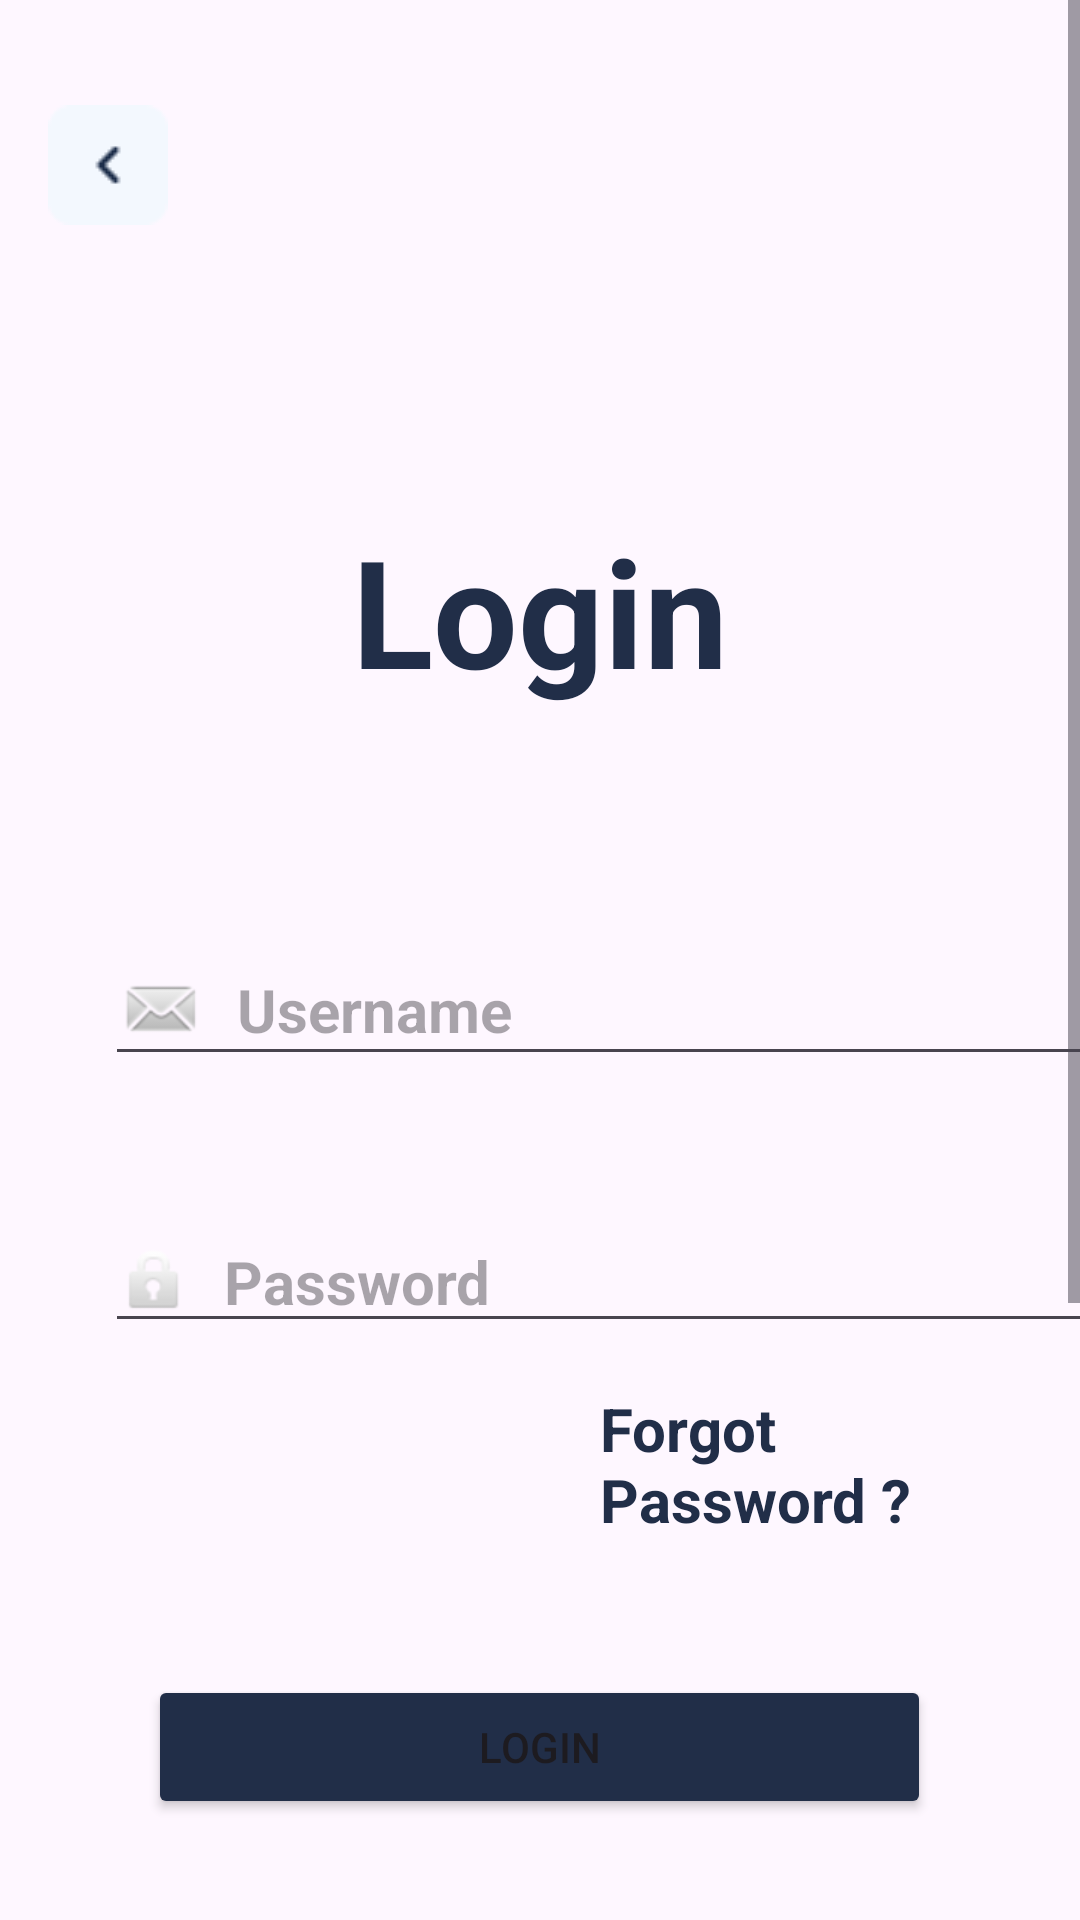

Produce the Android XML layout that renders to this screen, including the resource entries it uses.
<!-- AndroidManifest.xml: application theme Theme._310frontend -->
<!-- res/layout/activity_login.xml -->
<?xml version="1.0" encoding="utf-8"?>
<androidx.constraintlayout.widget.ConstraintLayout xmlns:android="http://schemas.android.com/apk/res/android"
    xmlns:app="http://schemas.android.com/apk/res-auto"
    xmlns:tools="http://schemas.android.com/tools"

    android:layout_width="fill_parent"
    android:layout_height="match_parent"
    tools:context=".Login_Activity">


    <androidx.constraintlayout.widget.ConstraintLayout

        android:layout_width="fill_parent"
        android:layout_height="match_parent"
        tools:context=".Login_Activity"
        tools:ignore="MissingConstraints">



        <ScrollView
            android:layout_width="match_parent"
            android:layout_height="match_parent"
            android:scaleType="centerCrop"

            app:layout_constraintBottom_toBottomOf="parent"
            app:layout_constraintEnd_toEndOf="parent"
            app:layout_constraintHorizontal_bias="0.0"
            app:layout_constraintStart_toStartOf="parent"
            app:layout_constraintTop_toTopOf="parent"
            app:layout_constraintVertical_bias="1.0">

            <LinearLayout
                android:layout_width="match_parent"
                android:layout_height="wrap_content"
                android:orientation="vertical">


                <androidx.constraintlayout.widget.ConstraintLayout
                    android:layout_width="match_parent"
                    android:layout_height="match_parent">

                </androidx.constraintlayout.widget.ConstraintLayout>

                <ImageButton
                    android:id="@+id/backButton"
                    android:layout_width="72dp"
                    android:layout_height="80dp"
                    android:layout_marginTop="15dp"
                    android:background="?attr/selectableItemBackground"
                    android:padding="16dp"
                    android:scaleType="centerInside"
                    android:src="@drawable/back"
                    android:contentDescription="Back Button" />

                <TextView
                    android:id="@+id/textView"
                    android:layout_width="match_parent"
                    android:layout_height="wrap_content"
                    android:layout_margin="75dp"
                    android:layout_marginTop="100dp"
                    android:gravity="center_horizontal"
                    android:text="Login"

                    android:textColor="@color/design_blue"
                    android:textSize="50sp"
                    android:textStyle="bold" />

                <EditText
                    android:id="@+id/email_input"
                    android:layout_width="337dp"
                    android:layout_height="wrap_content"
                    android:layout_marginLeft="35dp"

                    android:drawableStart="@android:drawable/sym_action_email"
                    android:ems="10"
                    android:hint="  Username"
                    android:inputType="textEmailAddress"
                    android:textSize="20sp"
                    android:textStyle="bold"

                    />

                <EditText
                    android:id="@+id/password_input"
                    android:layout_width="338dp"
                    android:layout_height="wrap_content"
                    android:layout_marginLeft="35dp"
                    android:layout_marginTop="45dp"

                    android:drawableStart="@android:drawable/ic_lock_idle_lock"
                    android:ems="10"
                    android:hint="  Password"
                    android:inputType="textPassword"
                    android:textSize="20sp"
                    android:textStyle="bold"


                    />

                <TextView
                    android:id="@+id/textView30"
                    android:layout_width="match_parent"
                    android:layout_height="wrap_content"
                    android:layout_marginLeft="200dp"
                    android:layout_marginTop="15dp"
                    android:text="Forgot Password ?"
                    android:textColor="@color/design_blue"
                    android:textSize="20sp"
                    android:textStyle="bold" />

                <Button
                    android:id="@+id/button"
                    android:layout_width="261dp"
                    android:layout_height="wrap_content"
                    android:layout_gravity="center"
                    android:layout_marginTop="45dp"
                    android:backgroundTint="@color/design_blue"
                    android:text="Login" />

                
                <ImageView
                    android:id="@+id/imageView3"
                    android:layout_width="2026dp"
                    android:layout_height="337dp"
                    android:layout_gravity="center"
                    android:src="@drawable/bottom"

                    android:visibility="visible"
                    app:layout_constraintEnd_toEndOf="parent" />

            </LinearLayout>
        </ScrollView>
    </androidx.constraintlayout.widget.ConstraintLayout>

</androidx.constraintlayout.widget.ConstraintLayout>
<!-- resources referenced by this layout -->
<resources>
  <color name="design_blue">#212e48</color>
  <!-- drawable back: png bitmap (drawable, 512 bytes) -->
  <!-- drawable bottom: png bitmap (drawable, 51678 bytes) -->
  <!-- drawable img: png bitmap (drawable, 58031 bytes) -->
  <style name="Theme._310frontend" parent="Base.Theme._310frontend" />
  <style name="Base.Theme._310frontend" parent="Theme.Material3.DayNight.NoActionBar">
          
          
      </style>
</resources>
